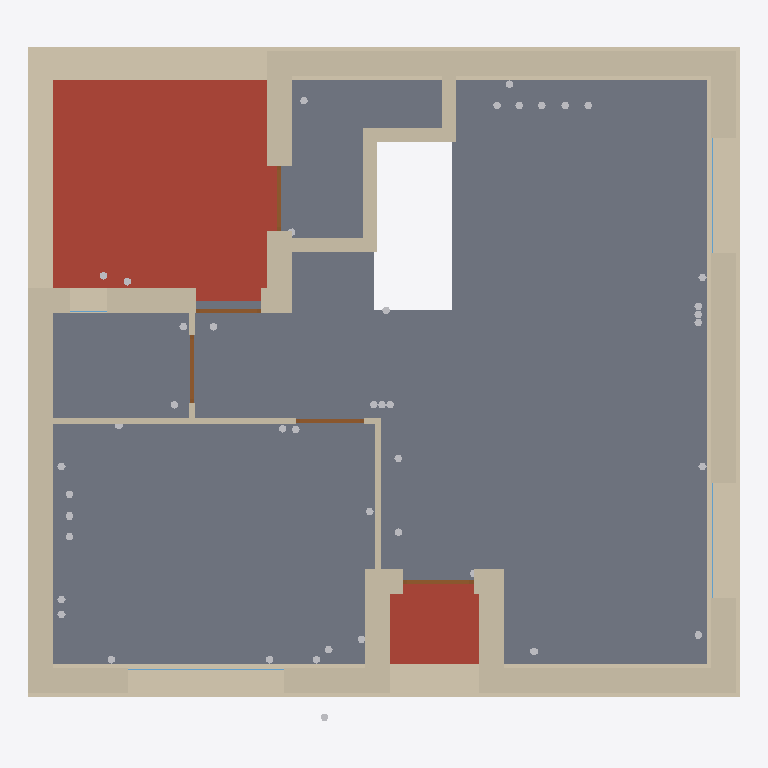
Plan cut of the same IFC building model at storey 'Planta baja' (level 0.60 m, cut at 2.00 m), seen from above with north up, elements coloured by IFC class: 41 other elements (light grey), 13 walls (beige), 5 doors (brown), 4 windows (light blue), 2 roofs (red-brown), 1 slab (grey). Cut surfaces are drawn darker.
Extent 8.7 m × 8.2 m × 9.2 m (x, y, z). Storeys (4): Sótano at -2.40 m; Planta baja at 0.60 m; Planta 1 at 3.60 m; Cubierta at 6.60 m. Elements (183): 125 IfcBuildingElementProxy, 29 IfcWall, 12 IfcDoor, 9 IfcWindow, 5 IfcSlab, 3 IfcRoof.

HEADER;
FILE_DESCRIPTION(('ViewDefinition [CoordinationView SpaceBoundary2ndLevelAddOnView]'),'2;1');
FILE_NAME('Unifamiliar','2026-05-03T08:50:43',(''),(''),'BIMServer.center IFC Preprocessor 1.0','','');
FILE_SCHEMA(('IFC2X3'));
ENDSEC;
DATA;
#1=IFCPROJECT('2_WMnntLr2iAnrTMOII$T4',#2,'Unifamiliar','',$,$,$,(#7),#17);
#68=IFCSITE('3ALkQsf712Qguah7Kq$7mI',#2,'Entorno',$,$,#66,#8288,$,$,$,$,$,$,$);
#220=IFCBUILDING('1cA$m_7zjB$wpPzcJUqE1Y',#2,'',$,$,#222,$,$,$,$,$,$);
#233=IFCBUILDINGSTOREY('1RqA8udR5CLf6wOz5YxxS7',#2,'Sótano',$,$,#237,$,$,$,-2.4);
#248=IFCBUILDINGSTOREY('2PWRCrT9r3F9wNIwn5uuUG',#2,'Planta baja',$,$,#251,$,$,$,0.6);
#262=IFCBUILDINGSTOREY('0F0eUgWyr8CvKpMFS1jr7q',#2,'Planta 1',$,$,#265,$,$,$,3.6);
#275=IFCBUILDINGSTOREY('3WHDOZG4nAqxTOgcF3cbWp',#2,'Cubierta',$,$,#278,$,$,$,6.6);
#1005=IFCSLAB('24ltDWFWX53AZvHdT5QXQK',#2,'Forjado unidireccional','Forjado','Forjado',#1002,#1004,$,.FLOOR.);
#1130=IFCROOF('3hh1n4VKzCivLFZimif28l',#2,'Cubierta plana transitable, no ventilada, con solado fijo, impermeabilización mediante láminas asfálticas. (Forjado unidireccional)','Azotea','Azotea',#1127,#1129,$,.NOTDEFINED.);
#2057=IFCWALL('3FIc7epk1138iO90pHV7Sk',#2,'Fachada ventilada con placas cerámicas','Cerramiento','EXTERNALWALL',#2054,#2056,$);
#762=IFCWALL('22Gw6jG4H9lga2DU6T$OGR',#2,'Fachada ventilada con placas cerámicas','Cerramiento','EXTERNALWALL',#759,#761,$);
#1846=IFCWALL('2ERLTViez30w5LYAjLseY8',#2,'Fachada ventilada con placas cerámicas','Cerramiento','EXTERNALWALL',#1843,#1845,$);
#1087=IFCROOF('1ruAddMqD9rRm1dzu7pBn3',#2,'Cubierta plana transitable, no ventilada, con solado fijo, impermeabilización mediante láminas asfálticas. (Forjado unidireccional)','Azotea','Azotea',#1084,#1086,$,.NOTDEFINED.);
#1463=IFCWALL('1zY72_d196FvYCs0a607BO',#2,'Fachada ventilada con placas cerámicas','Cerramiento','EXTERNALWALL',#1460,#1462,$);
#1975=IFCWALL('3tBVzeK818UehXlIHkGk6W',#2,'Tabique PYL 171/600(48+15+48) 2LM, estructura arriostrada','Tabiquería','Tabiquería',#1972,#1974,$);
#1738=IFCWALL('1j7pBP5R57XxlEFhvG0ehY',#2,'Fachada ventilada con placas cerámicas','Cerramiento','EXTERNALWALL',#1735,#1737,$);
#2262=IFCWALL('3LkaQGjhT2iQP2kAmjJyQg',#2,'Antepecho de fábrica','Defensas','Defensas',#2259,#2261,$);
#1165=IFCWALL('1qsM1S9eP3XPmJDF8PK$kw',#2,'Fachada ventilada con placas cerámicas','Cerramiento','EXTERNALWALL',#1162,#1164,$);
#908=IFCWALL('30BypwYg94AwU9k4LTOmlD',#2,'Fachada ventilada con placas cerámicas','Cerramiento','EXTERNALWALL',#905,#907,$);
#1316=IFCWALL('0tCkbt9C527PXxQVzwGMNy',#2,'Fachada ventilada con placas cerámicas','Cerramiento','EXTERNALWALL',#1313,#1315,$);
#1355=IFCWALL('2M0G9P1Iv348FPGepzWYeD',#2,'Tabique PYL 78/600(48) LM','Tabiquería','Tabiquería',#1352,#1354,$);
#1276=IFCWALL('0JkHaTQ6z5rhTf0tzzQD9d',#2,'Tabique PYL 78/600(48) LM','Tabiquería','Tabiquería',#1273,#1275,$);
#1240=IFCDOOR('1m43u_JPL4CB2aCTGPVIVk',#2,'Puerta de entrada a la vivienda, acorazada','Puerta','Puerta',#1237,#1239,$,2.03,0.856);
#1428=IFCDOOR('21Y2g5so55MOPVENX$cOhA',#2,'Puerta de paso interior, de madera','Puerta','Puerta',#1425,#1427,$,2.03,0.825);
#1703=IFCDOOR('2V9HKp0f1778zmmwXeJH_j',#2,'Puerta de paso interior, de madera','Puerta','Puerta',#1700,#1702,$,2.03,0.825);
#1608=IFCDOOR('1Ed_De9dz6duTcf3uQ_hZ4',#2,'Puerta de entrada a la vivienda, de acero','Puerta','Puerta',#1605,#1607,$,2.04,0.79);
#1811=IFCDOOR('3ccp5CshXFfBvLpfB_j847',#2,'Puerta de entrada a la vivienda, de acero','Puerta','Puerta',#1808,#1810,$,2.04,0.79);
#1643=IFCWALL('0k0O07vbDEkPz5pJTppddN',#2,'Tabique PYL 78/600(48) LM','Tabiquería','Tabiquería',#1640,#1642,$);
#1934=IFCWINDOW('1N0KSUrWzEKQHRQu6$2XJp',#2,'Doble acristalamiento Aislaglas "UNIÓN VIDRIERA ARAGONESA", 6/10/8 (Ventana de aluminio, corredera simple, de 190x100 cm)',$,$,#1931,#1933,$,1.0,1.9);
#2180=IFCWINDOW('30eTL3G695W9lGq6oAxnBE',#2,'Doble acristalamiento Aislaglas "UNIÓN VIDRIERA ARAGONESA", 6/10/8 (Ventana de aluminio, abisagrada oscilobatiente de apertura hacia el interior, de 140x100 cm)',$,$,#2177,#2179,$,1.0,1.4);
#2221=IFCWINDOW('1T2Zq6FvX8fRSqYEjntPZR',#2,'Doble acristalamiento Aislaglas "UNIÓN VIDRIERA ARAGONESA", 6/10/8 (Ventana de aluminio, abisagrada oscilobatiente de apertura hacia el interior, de 140x100 cm)',$,$,#2218,#2220,$,1.0,1.4);
#9569=IFCBUILDINGELEMENTPROXY('2hggA2AyD38OGo6aQug6Q0',#2,'Registro para toma de cables coaxiales para TBA',$,$,#9567,#9570,$,$);
#8851=IFCBUILDINGELEMENTPROXY('0P6vglVnr64hbvAVY5grHt',#2,'Toma de uso general',$,$,#8849,#8852,$,$);
#9373=IFCBUILDINGELEMENTPROXY('0gqYOrM7D1OvMRGp0mScit',#2,'Toma de uso general',$,$,#9371,#9374,$,$);
#8831=IFCBUILDINGELEMENTPROXY('0ekbZjZ9nBKxbYvkjbxzc1',#2,'Toma de uso general',$,$,#8829,#8832,$,$);
#8811=IFCBUILDINGELEMENTPROXY('1oUArZZQf4FB0rD2YkFeQm',#2,'Cuadro general de mando y protección individual',$,$,#8809,#8812,$,$);
#8861=IFCBUILDINGELEMENTPROXY('3XYwvSdjX2E8t02isr3M7v',#2,'Toma de uso general',$,$,#8859,#8862,$,$);
#8943=IFCBUILDINGELEMENTPROXY('07oF14KPHFv96bkUlJgTyU',#2,'Toma de lavavajillas',$,$,#8941,#8944,$,$);
#8995=IFCBUILDINGELEMENTPROXY('2EmEbWnMPAHOZK2S_ty6Sw',#2,'Interruptor',$,$,#8993,#8996,$,$);
#9097=IFCBUILDINGELEMENTPROXY('1moU2Akrf7fubSkjNaXfhz',#2,'Conmutador',$,$,#9095,#9098,$,$);
#9087=IFCBUILDINGELEMENTPROXY('2HRkfa9j11TuYIh2iZk589',#2,'Conmutador',$,$,#9085,#9088,$,$);
#9117=IFCBUILDINGELEMENTPROXY('3gy3yPyzDAhhliHT9J7Xot',#2,'Conmutador',$,$,#9115,#9118,$,$);
#9127=IFCBUILDINGELEMENTPROXY('1Id5pfnun3YvJXKI0t11$w',#2,'Conmutador',$,$,#9125,#9128,$,$);
#9193=IFCBUILDINGELEMENTPROXY('0aL3C3yVr7ihPXxMTiOPdo',#2,'Interruptor',$,$,#9191,#9194,$,$);
#9293=IFCBUILDINGELEMENTPROXY('0h7kacOTD9oeP2jSb5RSlt',#2,'Baño/aseo o auxiliar de cocina',$,$,#9291,#9294,$,$);
#9303=IFCBUILDINGELEMENTPROXY('0fb$qnQj98ORh_m9n9uaeS',#2,'Baño/aseo o auxiliar de cocina',$,$,#9301,#9304,$,$);
#9363=IFCBUILDINGELEMENTPROXY('0RCl2RnRrDu8loDbeLavK5',#2,'Conmutador',$,$,#9361,#9364,$,$);
#9409=IFCBUILDINGELEMENTPROXY('1BmMf73gD7oO83fjYVqbAw',#2,'Lavavajillas doméstico',$,$,#9407,#9410,$,$);
#9435=IFCBUILDINGELEMENTPROXY('3f2kPeXxb7qgUboufj92wI',#2,'Lavadora doméstica',$,$,#9433,#9436,$,$);
#9461=IFCBUILDINGELEMENTPROXY('12gBaE03P3yB4vtlj0Vr5f',#2,'Extractor para ventilación adicional en cocinas',$,$,#9459,#9462,$,$);
#9471=IFCBUILDINGELEMENTPROXY('0gxT9_7kb3IQWAKMXjBX72',#2,'Baño/aseo o auxiliar de cocina',$,$,#9469,#9472,$,$);
#9523=IFCBUILDINGELEMENTPROXY('3tYDWZIcnCgf0eeH7k2XF5',#2,'Registro para toma de cables coaxiales para TBA',$,$,#9521,#9524,$,$);
#9549=IFCBUILDINGELEMENTPROXY('3RHRUsnbf72fxhCFeZuWF$',#2,'Registro para toma de cables de pares trenzados',$,$,#9547,#9550,$,$);
#9605=IFCBUILDINGELEMENTPROXY('2eTFekSczBy9UGdsESdau1',#2,'Toma de secadora',$,$,#9603,#9606,$,$);
#9647=IFCBUILDINGELEMENTPROXY('0NQPgTeAbAgve7pHOUQ1II',#2,'Registro para toma de cables de pares trenzados',$,$,#9645,#9648,$,$);
#9673=IFCBUILDINGELEMENTPROXY('3bmIh$r$L4fu6pZlpWJx9Q',#2,'Registro para toma de fibra óptica',$,$,#9671,#9674,$,$);
#8821=IFCBUILDINGELEMENTPROXY('0ebBxlgWL2QRxviH_ccaxz',#2,'Toma de uso general',$,$,#8819,#8822,$,$);
#8841=IFCBUILDINGELEMENTPROXY('33RJzdLxDFh88L6NIMfYqx',#2,'Toma de uso general',$,$,#8839,#8842,$,$);
#8881=IFCBUILDINGELEMENTPROXY('3nRtBx8JjAiez8wBwfk7Y5',#2,'Toma de uso general',$,$,#8879,#8882,$,$);
#8871=IFCBUILDINGELEMENTPROXY('2qhj86p7HF49vegOp6kmSW',#2,'Toma de uso general',$,$,#8869,#8872,$,$);
#8891=IFCBUILDINGELEMENTPROXY('3kEN4kUiT2D9UR0FqsHK1u',#2,'Toma de uso general, estanca',$,$,#8889,#8892,$,$);
#8917=IFCBUILDINGELEMENTPROXY('1um9fr7_9CBwJoFBjLXNqU',#2,'Toma de cocina/horno',$,$,#8915,#8918,$,$);
#9021=IFCBUILDINGELEMENTPROXY('2gGS0bA$T51emGX$7lw59c',#2,'Registro para toma de cables coaxiales para RTV',$,$,#9019,#9022,$,$);
#9077=IFCBUILDINGELEMENTPROXY('3AmgOLQyH8tesDRxcS9ceM',#2,'Conmutador',$,$,#9075,#9078,$,$);
#9107=IFCBUILDINGELEMENTPROXY('38QHhKLDfCuPQKZ4uxRHt0',#2,'Conmutador',$,$,#9105,#9108,$,$);
#9183=IFCBUILDINGELEMENTPROXY('1cPiBejh1FVPi$Jq4GUaOM',#2,'Interruptor',$,$,#9181,#9184,$,$);
#9313=IFCBUILDINGELEMENTPROXY('2U05WcJPH14BylxrGhTcQf',#2,'Baño/aseo o auxiliar de cocina',$,$,#9311,#9314,$,$);
#9497=IFCBUILDINGELEMENTPROXY('1hg0lmiMf4gf$sAI8COvyj',#2,'Caja de protección y medida (CPM)',$,$,#9495,#9498,$,$);
#9559=IFCBUILDINGELEMENTPROXY('2iHZv9dErDxBr0Wo2mpjqW',#2,'Registro para toma de cables coaxiales para RTV',$,$,#9557,#9560,$,$);
#9579=IFCBUILDINGELEMENTPROXY('0AoCCxjqz9thnFQDAIpVqz',#2,'Registro para toma de cables de pares trenzados',$,$,#9577,#9580,$,$);
#9635=IFCBUILDINGELEMENTPROXY('3qjYnkfqb90BQXBYVBbNow',#2,'Interruptor',$,$,#9633,#9636,$,$);
#1558=IFCWINDOW('34Cu5qVXfF7ebm1_KpyH4P',#2,'Doble acristalamiento Aislaglas "UNIÓN VIDRIERA ARAGONESA", 6/10/8 (Ventana de aluminio, abisagrada oscilobatiente de apertura hacia el interior, de 45x100 cm)',$,$,#1555,#1557,$,1.0,0.45);
#8969=IFCBUILDINGELEMENTPROXY('1AdpCgnh1EkQTieAmzXgqi',#2,'Toma de lavadora',$,$,#8967,#8970,$,$);
ENDSEC;
